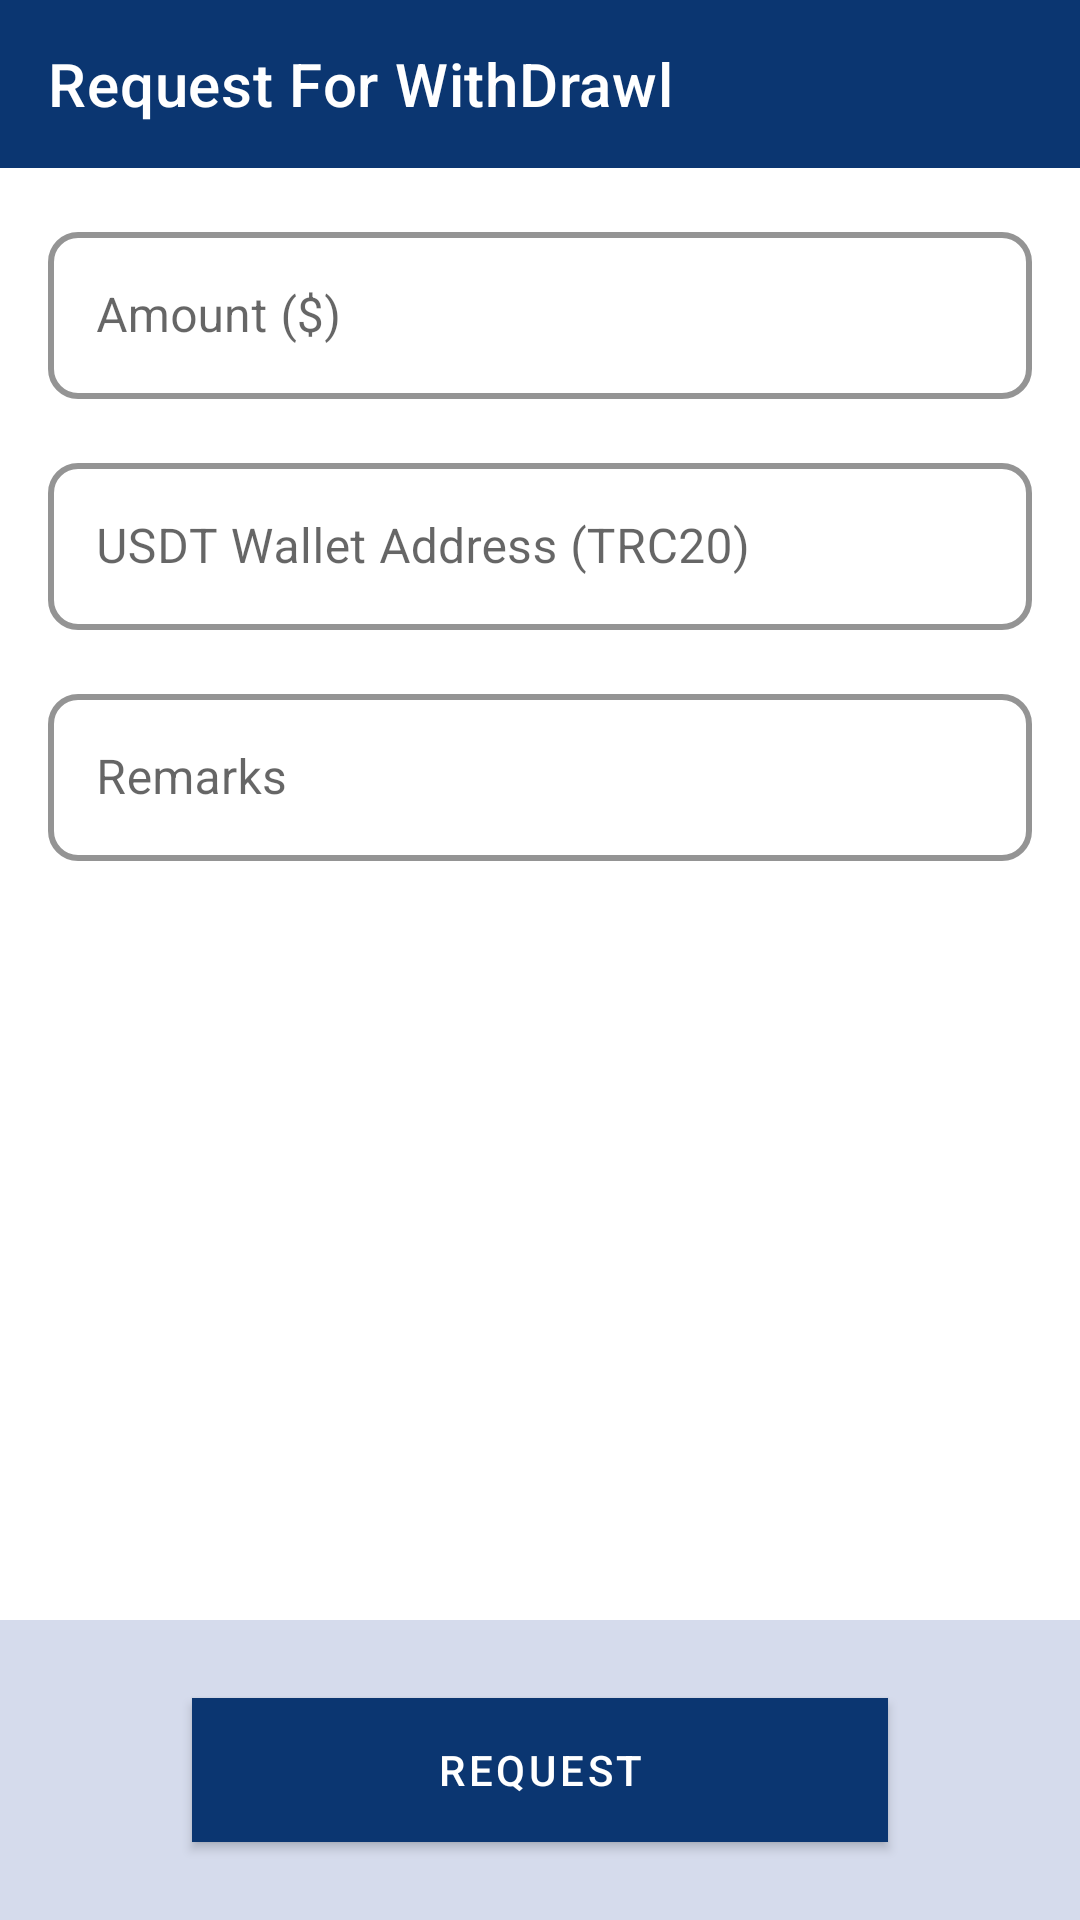

Android layout source for this screen:
<!-- AndroidManifest.xml: application theme Theme.PayBackTraders -->
<!-- res/layout/activity_send_with_draw_amount.xml -->
<?xml version="1.0" encoding="utf-8"?>
<androidx.constraintlayout.widget.ConstraintLayout xmlns:android="http://schemas.android.com/apk/res/android"
    xmlns:app="http://schemas.android.com/apk/res-auto"
    xmlns:tools="http://schemas.android.com/tools"
    android:layout_width="match_parent"
    android:layout_height="match_parent"
    tools:context=".activity.AddDistributorActivity">

    <com.google.android.material.appbar.MaterialToolbar
        android:id="@+id/toolbarDistributor"
        android:layout_width="match_parent"
        android:layout_height="wrap_content"
        android:background="@color/accentBlue"
        app:layout_constraintEnd_toEndOf="parent"
        app:layout_constraintStart_toStartOf="parent"
        app:layout_constraintTop_toTopOf="parent"
        app:navigationIcon="@drawable/ic_back"
        app:navigationIconTint="@color/white"
        app:title="Request For WithDrawl"
        app:titleTextColor="@color/white"

        />


    <com.google.android.material.textfield.TextInputLayout
        android:id="@+id/amount_input_layout"
        style="@style/TextInputLayoutStyle"
        android:layout_width="match_parent"
        android:layout_height="wrap_content"
        android:layout_margin="16dp"
        android:hint="Amount ($)"
        app:layout_constraintEnd_toEndOf="parent"
        app:layout_constraintStart_toStartOf="parent"
        app:layout_constraintTop_toBottomOf="@id/toolbarDistributor"
        tools:layout_editor_absoluteX="16dp">

        <com.google.android.material.textfield.TextInputEditText
            android:id="@+id/etEnterAmount"
            android:layout_width="match_parent"
            android:layout_height="wrap_content"

            android:inputType="number" />

    </com.google.android.material.textfield.TextInputLayout>

    <com.google.android.material.textfield.TextInputLayout
        android:id="@+id/walletAddress_input_layout"
        style="@style/TextInputLayoutStyle"
        android:layout_width="match_parent"
        android:layout_height="wrap_content"
        android:layout_margin="16dp"
        android:hint="USDT Wallet Address (TRC20) "
        app:layout_constraintEnd_toEndOf="parent"
        app:layout_constraintStart_toStartOf="parent"
        app:layout_constraintTop_toBottomOf="@id/amount_input_layout">


        <com.google.android.material.textfield.TextInputEditText
            android:id="@+id/et_password"
            android:layout_width="match_parent"
            android:layout_height="wrap_content"
            android:inputType="textPersonName" />

    </com.google.android.material.textfield.TextInputLayout>

    <com.google.android.material.textfield.TextInputLayout
        android:id="@+id/remarks_layout_input_layout"
        style="@style/TextInputLayoutStyle"
        android:layout_width="match_parent"
        android:layout_height="wrap_content"
        android:layout_margin="16dp"
        android:hint="Remarks"
        app:layout_constraintEnd_toEndOf="parent"
        app:layout_constraintStart_toStartOf="parent"
        app:layout_constraintTop_toBottomOf="@id/walletAddress_input_layout"
        tools:layout_editor_absoluteX="16dp">

        <com.google.android.material.textfield.TextInputEditText
            android:id="@+id/etRemarks"
            android:layout_width="match_parent"
            android:layout_height="wrap_content"

            android:inputType="textEmailAddress" />

    </com.google.android.material.textfield.TextInputLayout>


    <androidx.constraintlayout.widget.ConstraintLayout
        android:layout_width="match_parent"
        android:layout_height="100dp"
        android:background="@color/lightBlueAccent"
        app:layout_constraintBottom_toBottomOf="parent"
        app:layout_constraintEnd_toEndOf="parent"
        app:layout_constraintStart_toStartOf="parent">

        <com.google.android.material.button.MaterialButton
            android:id="@+id/btnSave"
            style="@style/ShapeAppearanceOverlay.Material3.Button"
            android:layout_width="match_parent"
            android:layout_height="wrap_content"
            android:layout_marginStart="64dp"
            android:layout_marginEnd="64dp"
            android:background="@color/accentBlue"
            android:text="Request"
            app:cornerRadius="20dp"
            app:layout_constraintBottom_toBottomOf="parent"
            app:layout_constraintEnd_toEndOf="parent"
            app:layout_constraintHorizontal_bias="0.5"
            app:layout_constraintStart_toStartOf="parent"
            app:layout_constraintTop_toTopOf="parent"
            app:layout_constraintVertical_bias="0.5" />
    </androidx.constraintlayout.widget.ConstraintLayout>
</androidx.constraintlayout.widget.ConstraintLayout>
<!-- resources referenced by this layout -->
<resources>
  <color name="accentBlue">#0b3671</color>
  <color name="lightBlueAccent">#d5dbec</color>
  <color name="white">#FFFFFFFF</color>
  <style name="TextInputLayoutStyle" parent="Widget.MaterialComponents.TextInputLayout.OutlinedBox">
          <item name="hintTextColor">@android:color/darker_gray</item>
          <item name="boxBackgroundColor">@android:color/white</item>
          <item name="boxBackgroundMode">outline</item>
          <item name="boxCornerRadiusTopStart">10dp</item>
          <item name="boxCornerRadiusTopEnd">10dp</item>
          <item name="boxCornerRadiusBottomStart">10dp</item>
          <item name="boxCornerRadiusBottomEnd">10dp</item>
          <item name="boxStrokeColor">@color/purple_500</item>
          <item name="boxStrokeWidth">2dp</item>
      </style>
  <style name="Theme.PayBackTraders" parent="Theme.MaterialComponents.DayNight.NoActionBar">
          
          <item name="colorPrimary">@color/purple_500</item>
          <item name="colorPrimaryVariant">@color/purple_700</item>
          <item name="colorOnPrimary">@color/white</item>
          
          <item name="colorSecondary">@color/teal_200</item>
          <item name="colorSecondaryVariant">@color/teal_700</item>
          <item name="colorOnSecondary">@color/white</item>
          
          <item name="android:statusBarColor">?attr/colorPrimaryVariant</item>
          <item name="android:windowLightStatusBar" tools:targetApi="23">true</item>
          
      </style>
  <color name="purple_500">#0b3671</color>
  <color name="purple_700">#d5dbec</color>
  <color name="teal_200">#FF03DAC5</color>
  <color name="teal_700">#FF018786</color>
</resources>
